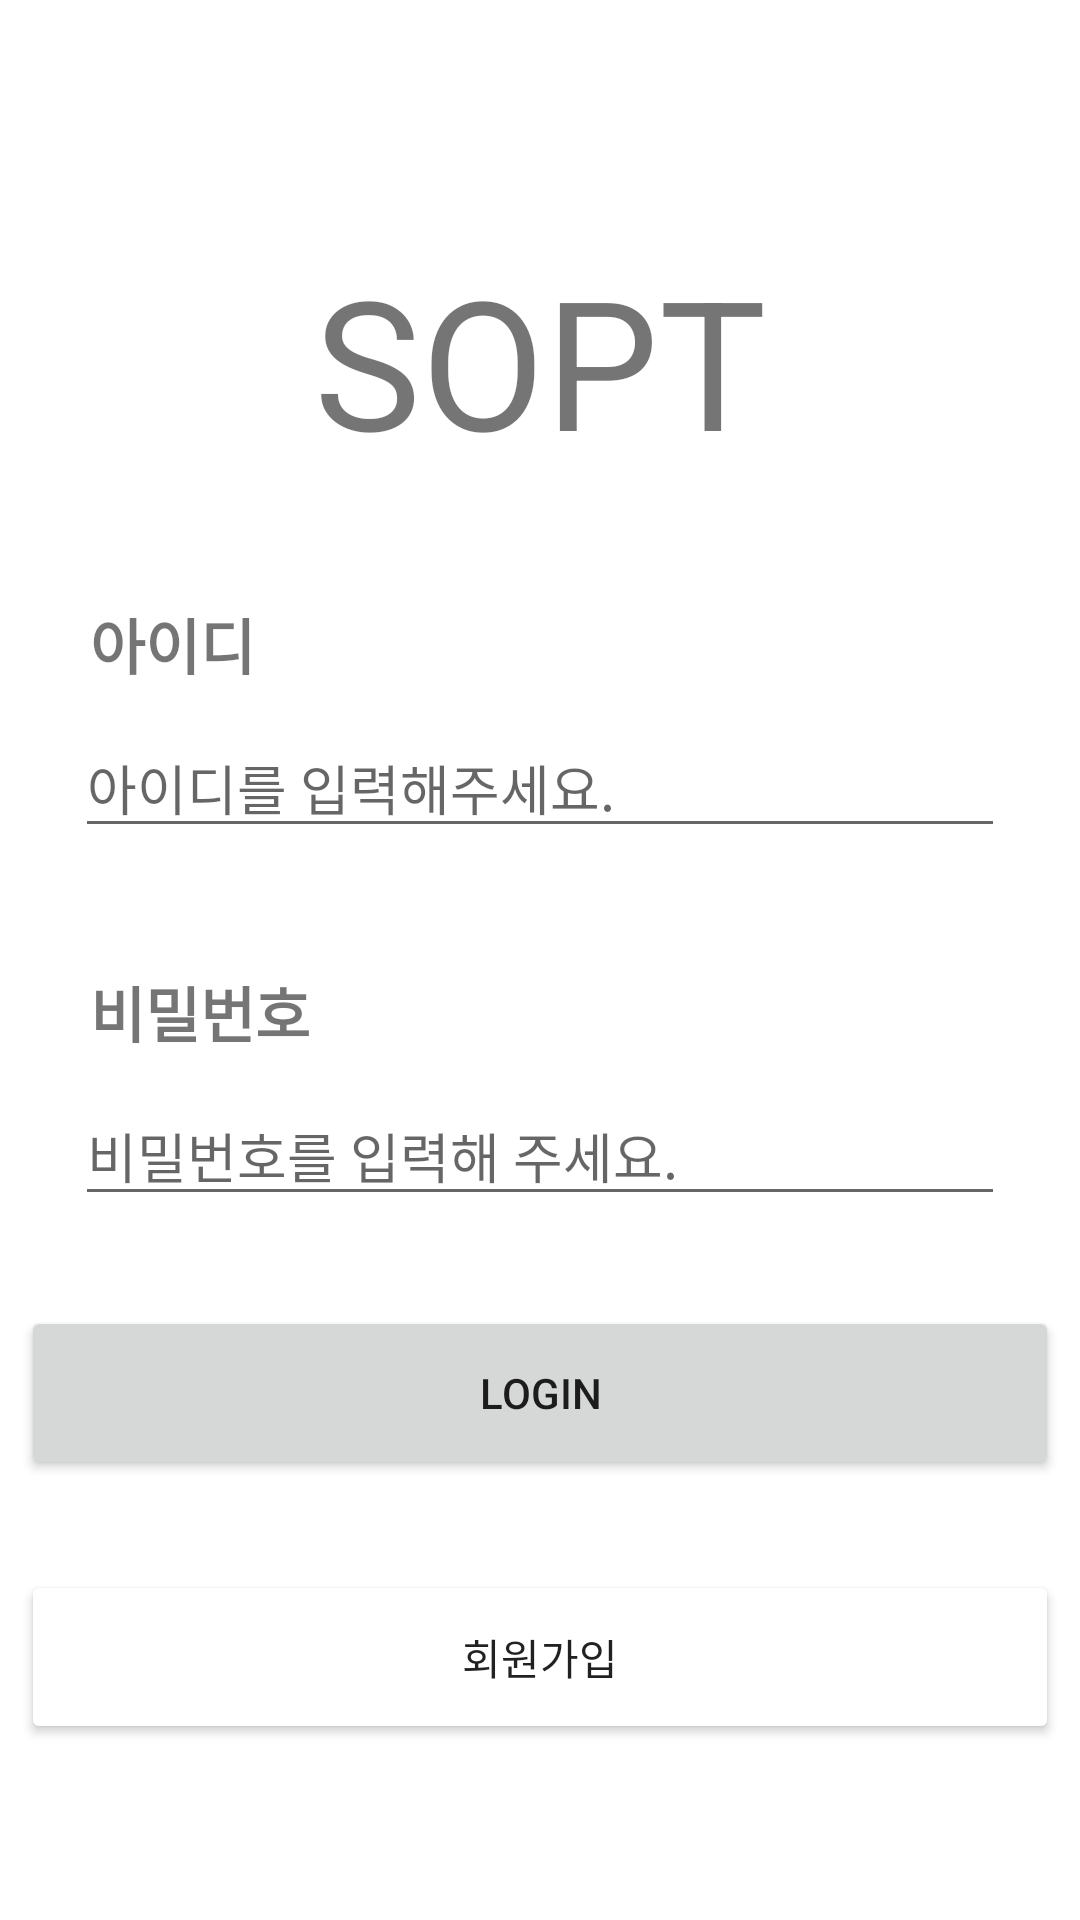

Layout XML and referenced resources for this Android screen:
<!-- AndroidManifest.xml: application theme Theme.3rd_seminar -->
<!-- res/layout/activity_main.xml -->
<?xml version="1.0" encoding="utf-8"?>
<androidx.constraintlayout.widget.ConstraintLayout xmlns:android="http://schemas.android.com/apk/res/android"
    xmlns:app="http://schemas.android.com/apk/res-auto"
    xmlns:tools="http://schemas.android.com/tools"
    android:layout_width="match_parent"
    android:layout_height="match_parent"
    tools:context=".MainActivity">

    <Button
        android:id="@+id/logInButton"
        android:layout_width="346dp"
        android:layout_height="58dp"
        android:layout_marginTop="30dp"
        android:text="LOGIN"



        app:layout_constraintEnd_toEndOf="parent"
        app:layout_constraintStart_toStartOf="parent"
        app:layout_constraintTop_toBottomOf="@+id/editText_password" />


    <Button
        android:id="@+id/signUpButton"
        android:layout_width="346dp"
        android:layout_height="58dp"
        android:layout_marginTop="30dp"


        android:backgroundTint="@color/MYGREEN"

        android:text="회원가입"

        app:layout_constraintBottom_toBottomOf="parent"
        app:layout_constraintEnd_toEndOf="parent"
        app:layout_constraintStart_toStartOf="parent"
        app:layout_constraintTop_toBottomOf="@+id/logInButton"
        app:layout_constraintVertical_bias="0.0" />

    <TextView
        android:id="@+id/textView"
        android:layout_width="wrap_content"
        android:layout_height="wrap_content"
        android:layout_marginTop="80dp"
        android:textSize="60sp"

        android:text="SOPT"

        app:layout_constraintEnd_toEndOf="parent"
        app:layout_constraintStart_toStartOf="parent"
        app:layout_constraintTop_toTopOf="parent" />

    <TextView
        android:id="@+id/textView_ID"
        android:layout_width="wrap_content"
        android:layout_height="wrap_content"

        android:layout_marginStart="30dp"
        android:layout_marginTop="40dp"
        android:text="아이디"
        android:textSize="20dp"
        android:textStyle="bold"
        app:layout_constraintStart_toStartOf="parent"
        app:layout_constraintTop_toBottomOf="@+id/textView" />

    <EditText

        android:id="@+id/editText_id"
        android:layout_width="match_parent"

        android:layout_height="wrap_content"
        android:layout_marginTop="10dp"
        android:layout_marginHorizontal="25dp"


        android:hint="아이디를 입력해주세요."
        app:layout_constraintTop_toBottomOf="@+id/textView_ID"
        tools:layout_editor_absoluteX="20dp" />

    <TextView
        android:id="@+id/textView_PassWord"
        android:layout_width="wrap_content"
        android:layout_height="wrap_content"

        android:text="비밀번호"
        android:textSize="20dp"
        android:textStyle="bold"

        android:layout_marginStart="30dp"
        app:layout_constraintStart_toStartOf="parent"
        app:layout_constraintTop_toBottomOf="@+id/editText_id"
        android:layout_marginTop="40dp"
        />

    <EditText

        android:id="@+id/editText_password"
        android:layout_width="match_parent"
        android:layout_height="wrap_content"
        android:layout_marginTop="10dp"
        android:layout_marginHorizontal="25dp"


        android:hint="비밀번호를 입력해 주세요."
        app:layout_constraintTop_toBottomOf="@+id/textView_PassWord"
        android:inputType="textPassword"
        tools:layout_editor_absoluteX="20dp" />



</androidx.constraintlayout.widget.ConstraintLayout>
<!-- resources referenced by this layout -->
<resources>
  <style name="Theme.3rd_seminar" parent="Theme.MaterialComponents.DayNight.DarkActionBar">
          
          <item name="colorPrimary">@color/purple_500</item>
          <item name="colorPrimaryVariant">@color/purple_700</item>
          <item name="colorOnPrimary">@color/white</item>
          
          <item name="colorSecondary">@color/teal_200</item>
          <item name="colorSecondaryVariant">@color/teal_700</item>
          <item name="colorOnSecondary">@color/black</item>
          
          <item name="android:statusBarColor" tools:targetApi="l">?attr/colorPrimaryVariant</item>
          
      </style>
  <color name="purple_500">#FF6200EE</color>
  <color name="purple_700">#FF3700B3</color>
  <color name="white">#FFFFFFFF</color>
  <color name="teal_200">#FF03DAC5</color>
  <color name="teal_700">#FF018786</color>
  <color name="black">#FF000000</color>
</resources>
